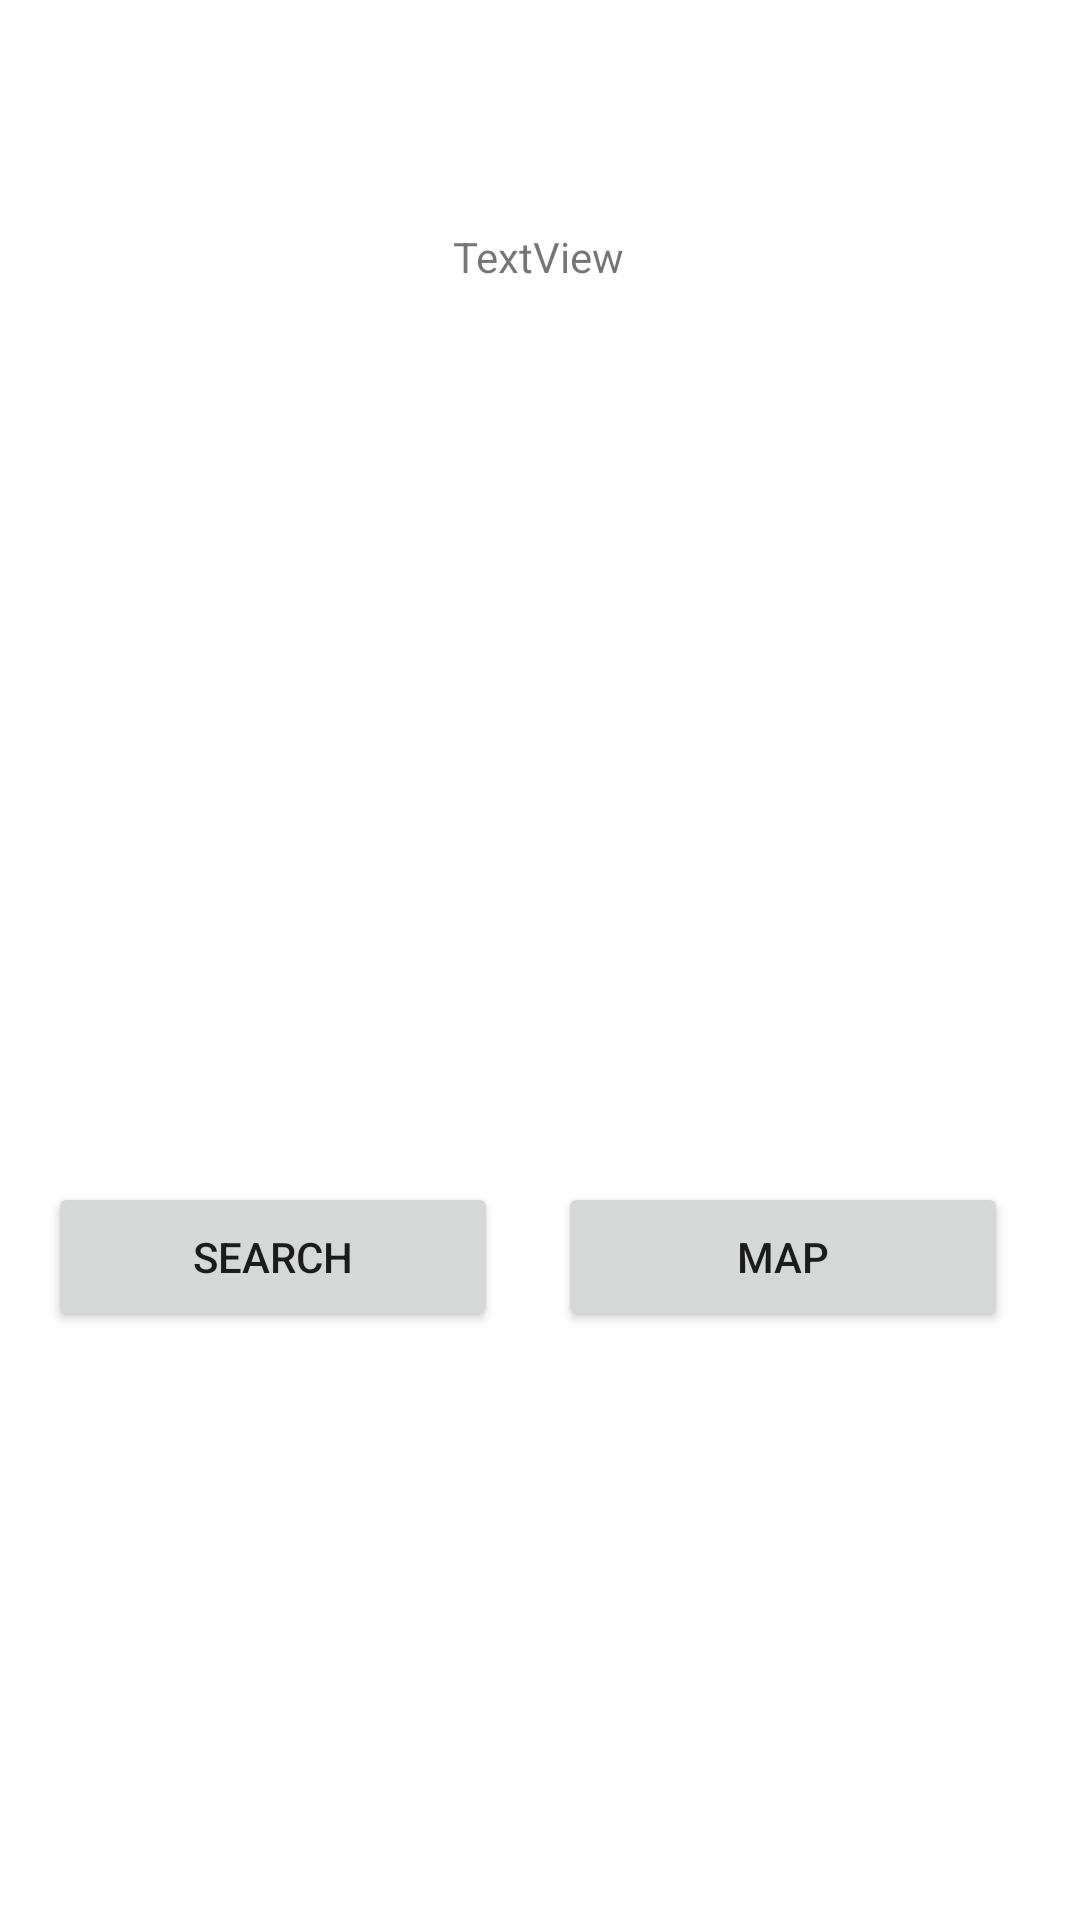

Produce the Android XML layout that renders to this screen, including the resource entries it uses.
<!-- AndroidManifest.xml: application theme Theme.CodeGreen -->
<!-- res/layout/activity_main_screen.xml -->
<?xml version="1.0" encoding="utf-8"?>
<androidx.constraintlayout.widget.ConstraintLayout xmlns:android="http://schemas.android.com/apk/res/android"
    xmlns:app="http://schemas.android.com/apk/res-auto"
    xmlns:tools="http://schemas.android.com/tools"
    android:layout_width="match_parent"
    android:layout_height="match_parent"
    tools:context=".View.MainScreenActivity">

    <Button
        android:id="@+id/button2"
        android:layout_width="150dp"
        android:layout_height="50dp"
        android:layout_marginEnd="24dp"
        android:text="Map"
        app:layout_constraintBottom_toBottomOf="parent"
        app:layout_constraintEnd_toEndOf="parent"
        app:layout_constraintTop_toTopOf="parent"
        app:layout_constraintVertical_bias="0.668" />

    <Button
        android:id="@+id/buttonSearch"
        android:layout_width="150dp"
        android:layout_height="50dp"
        android:text="Search"
        app:layout_constraintBottom_toBottomOf="parent"
        app:layout_constraintEnd_toStartOf="@+id/button2"
        app:layout_constraintHorizontal_bias="0.448"
        app:layout_constraintStart_toStartOf="parent"
        app:layout_constraintTop_toTopOf="parent"
        app:layout_constraintVertical_bias="0.668" />

    <TextView
        android:id="@+id/welcomeText"
        android:layout_width="wrap_content"
        android:layout_height="wrap_content"
        android:layout_marginTop="76dp"
        android:text="TextView"
        app:layout_constraintEnd_toEndOf="parent"
        app:layout_constraintHorizontal_bias="0.498"
        app:layout_constraintStart_toStartOf="parent"
        app:layout_constraintTop_toTopOf="parent" />
</androidx.constraintlayout.widget.ConstraintLayout>
<!-- resources referenced by this layout -->
<resources>
  <style name="Theme.CodeGreen" parent="Theme.MaterialComponents.DayNight.DarkActionBar">
          
          <item name="colorPrimary">@color/purple_500</item>
          <item name="colorPrimaryVariant">@color/purple_700</item>
          <item name="colorOnPrimary">@color/white</item>
          
          <item name="colorSecondary">@color/teal_200</item>
          <item name="colorSecondaryVariant">@color/teal_700</item>
          <item name="colorOnSecondary">@color/black</item>
          
          <item name="android:statusBarColor">?attr/colorPrimaryVariant</item>
          
      </style>
  <color name="purple_500">#FF6200EE</color>
  <color name="purple_700">#FF3700B3</color>
  <color name="white">#FFFFFFFF</color>
  <color name="teal_200">#FF03DAC5</color>
  <color name="teal_700">#FF018786</color>
  <color name="black">#FF000000</color>
</resources>
